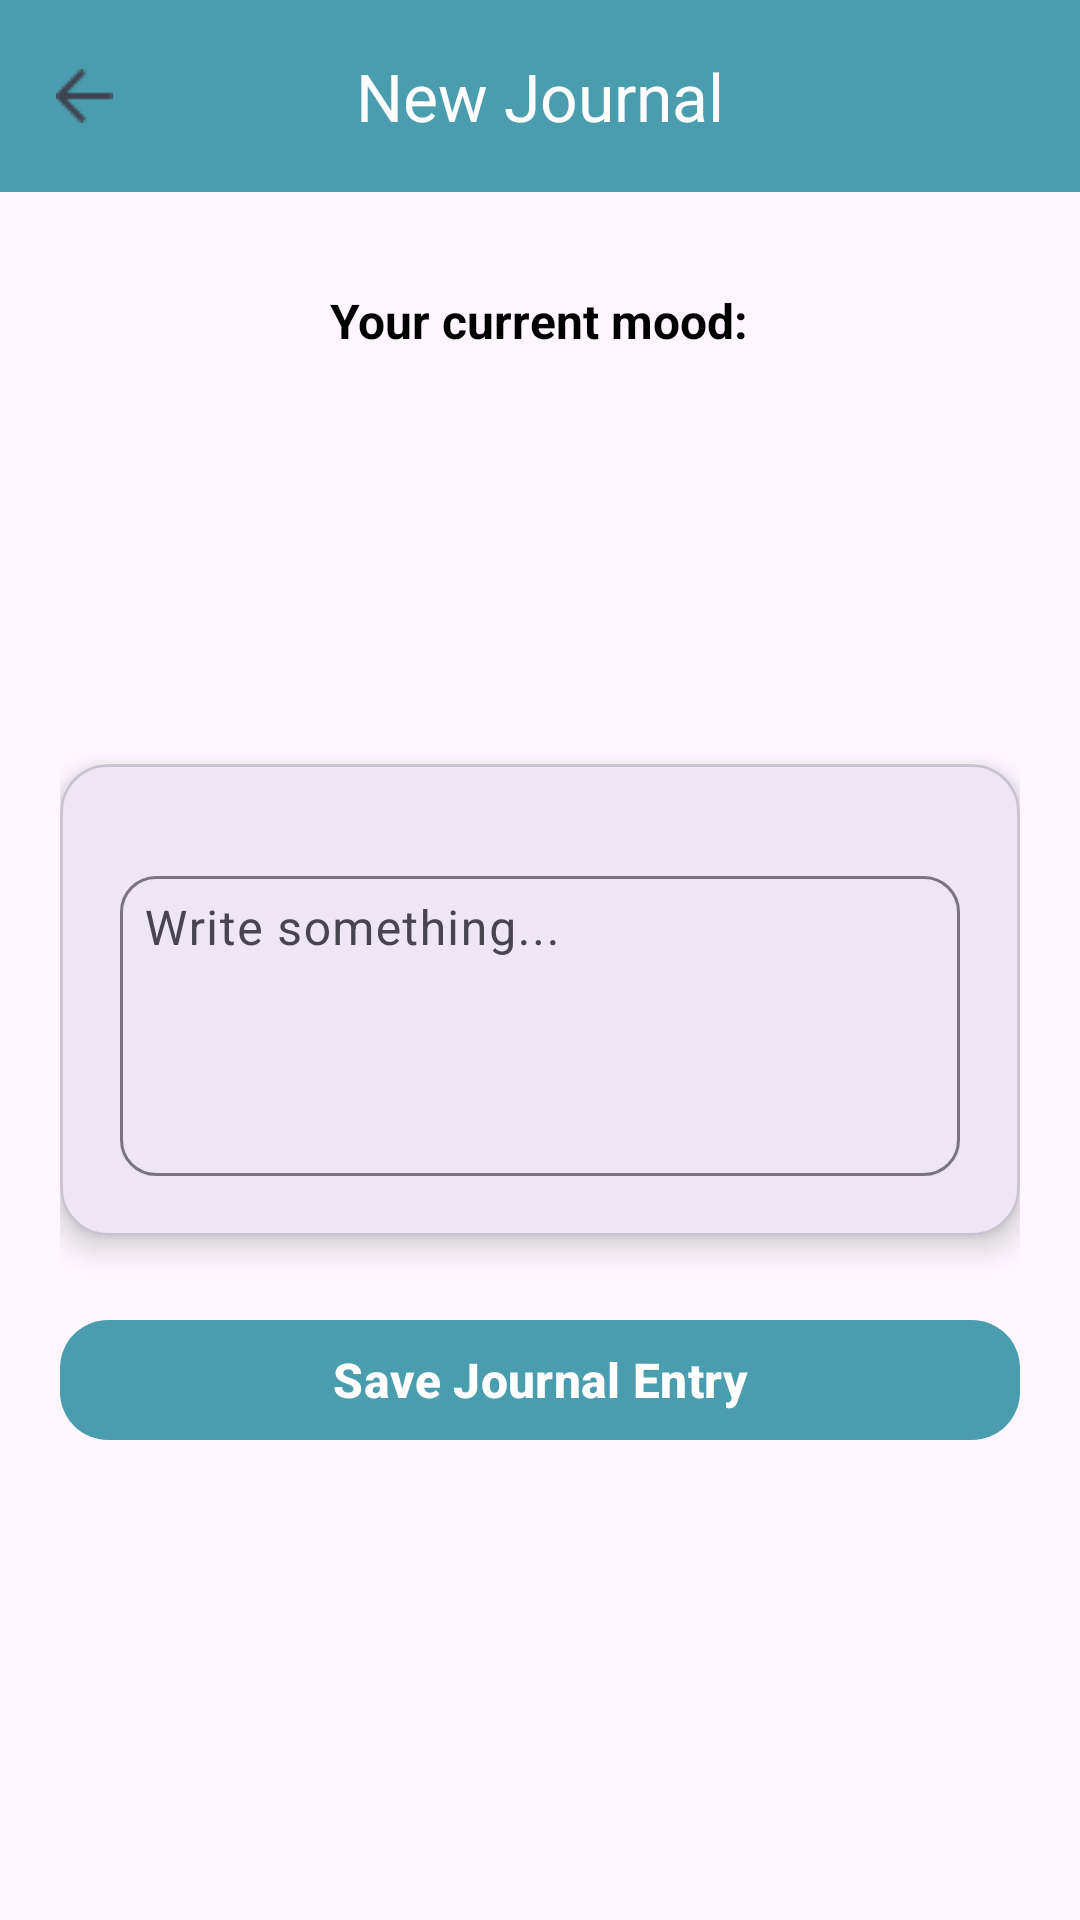

Layout XML and referenced resources for this Android screen:
<!-- AndroidManifest.xml: application theme Theme.MindHarmony -->
<!-- res/layout/activity_new_journal.xml -->
<?xml version="1.0" encoding="utf-8"?>
<LinearLayout
    xmlns:android="http://schemas.android.com/apk/res/android"
    xmlns:app="http://schemas.android.com/apk/res-auto"
    android:orientation="vertical"
    android:layout_width="match_parent"
    android:layout_height="match_parent">

    
    <com.google.android.material.appbar.MaterialToolbar
        android:id="@+id/toolbar"
        android:layout_width="match_parent"
        android:layout_height="?attr/actionBarSize"
        android:background="@color/colorPrimaryUser"
        android:elevation="4dp"
        app:navigationIcon="@drawable/ic_arrow_backk"
        app:title="New Journal"
        app:titleCentered="true"
        app:titleTextColor="@android:color/white"/>

    
    <ScrollView
        android:layout_width="match_parent"
        android:layout_height="match_parent"
        android:padding="20dp">

        <LinearLayout
            android:layout_width="match_parent"
            android:layout_height="wrap_content"
            android:orientation="vertical">


            
            <LinearLayout
                android:layout_width="match_parent"
                android:layout_height="wrap_content"
                android:orientation="vertical"
                android:gravity="center_horizontal"
                android:layout_marginBottom="16dp"
                android:padding="12dp">

                <TextView
                    android:layout_width="wrap_content"
                    android:layout_height="wrap_content"
                    android:text="Your current mood:"
                    android:textSize="16sp"
                    android:textStyle="bold"
                    android:textColor="@color/black"/>

                <ImageView
                    android:id="@+id/selectedEmojiView"
                    android:layout_width="72dp"
                    android:layout_height="72dp"
                    android:layout_marginTop="15dp"
                    android:layout_marginBottom="10dp"
                    android:scaleType="fitCenter"
                    android:contentDescription="Selected emoji"/>
            </LinearLayout>

            
            <com.google.android.material.card.MaterialCardView
                android:layout_width="match_parent"
                android:layout_height="wrap_content"
                android:layout_marginTop="12dp"
                app:cardCornerRadius="16dp"
                app:cardElevation="6dp"
                android:layout_marginBottom="16dp">

                <LinearLayout
                    android:layout_width="match_parent"
                    android:layout_height="wrap_content"
                    android:orientation="vertical"
                    android:padding="20dp">

                    <HorizontalScrollView
                        android:layout_width="match_parent"
                        android:layout_height="wrap_content"
                        android:overScrollMode="never"
                        android:scrollbars="none"
                        android:layout_marginBottom="12dp">

                        <com.google.android.material.chip.ChipGroup
                            android:id="@+id/quickTextChips"
                            android:layout_width="wrap_content"
                            android:layout_height="wrap_content"
                            android:paddingEnd="8dp"
                            app:singleLine="true"
                            app:singleSelection="false"
                            app:chipSpacing="8dp"/>
                    </HorizontalScrollView>

                    <com.google.android.material.textfield.TextInputLayout
                        android:layout_width="match_parent"
                        android:layout_height="wrap_content"
                        android:hint="Write something..."
                        app:boxCornerRadiusTopStart="12dp"
                        app:boxCornerRadiusTopEnd="12dp"
                        app:boxCornerRadiusBottomStart="12dp"
                        app:boxCornerRadiusBottomEnd="12dp"
                        app:boxBackgroundMode="outline">

                        <com.google.android.material.textfield.TextInputEditText
                            android:id="@+id/noteEditText"
                            android:layout_width="match_parent"
                            android:layout_height="wrap_content"
                            android:gravity="top|start"
                            android:maxLines="6"
                            android:minHeight="100dp"
                            android:padding="8dp"/>
                    </com.google.android.material.textfield.TextInputLayout>
                </LinearLayout>
            </com.google.android.material.card.MaterialCardView>

            
            <com.google.android.material.button.MaterialButton
                android:id="@+id/saveBtn"
                android:layout_width="match_parent"
                android:layout_height="wrap_content"
                android:text="Save Journal Entry"
                android:textAllCaps="false"
                android:textStyle="bold"
                android:textSize="16sp"
                app:cornerRadius="16dp"
                android:layout_marginTop="8dp"
                android:layout_marginBottom="16dp"
                app:iconPadding="8dp"
                app:iconGravity="textStart"
                app:backgroundTint="@color/colorPrimaryUser"
                android:textColor="@android:color/white"/>
        </LinearLayout>
    </ScrollView>
</LinearLayout>
<!-- resources referenced by this layout -->
<resources>
  <color name="black">#FF000000</color>
  <color name="colorPrimaryUser">#4A9DAE</color>
  <!-- drawable ic_arrow_backk: png bitmap (drawable, 336 bytes) -->
  <style name="Theme.MindHarmony" parent="Base.Theme.MindHarmony" />
  <style name="Base.Theme.MindHarmony" parent="Theme.Material3.DayNight.NoActionBar">
          
          
      </style>
</resources>
